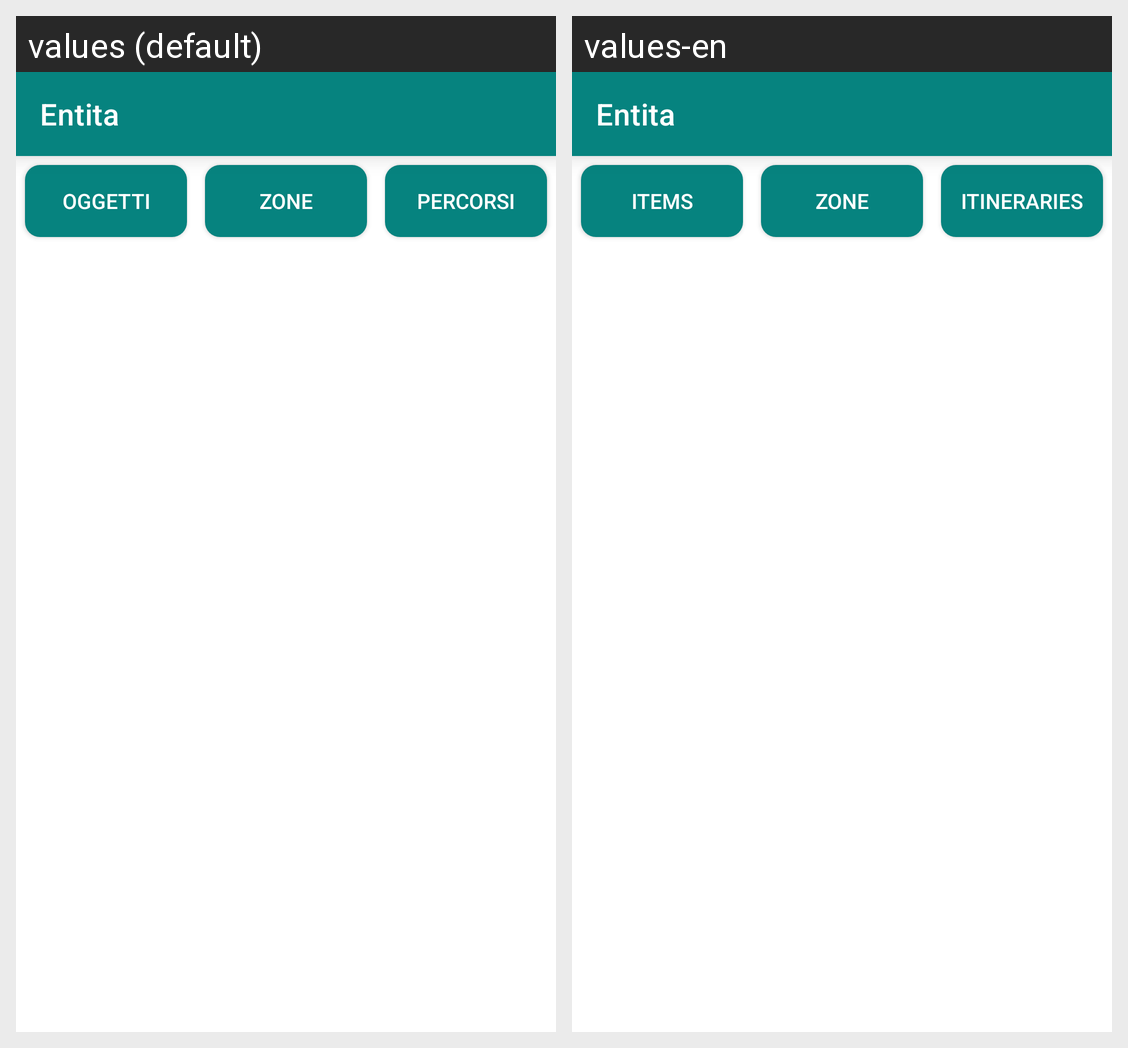

Here is an Android app screen in its default locale and in the app's own translations. Write out the translated-string differences for the strings that appear on this screen.
Android screen res/layout/fragment_search.xml rendered under 2 locales, left to right: values (default), values-en. Device: Nexus 5 (rendered at 1080×1920; each locale shown at half size, 540×960, under a caption strip naming it); theme Theme.EcultureTool.
Strings drawn on this screen, with the default value and each locale's value (text and hints the layout hard-codes, and strings that could not be matched under every locale, appear in the picture but are not listed):

Entita
  values: Entita
  values-en: Entita

oggetti
  values: Oggetti
  values-en: Items

percorsi
  values: Percorsi
  values-en: Itineraries
